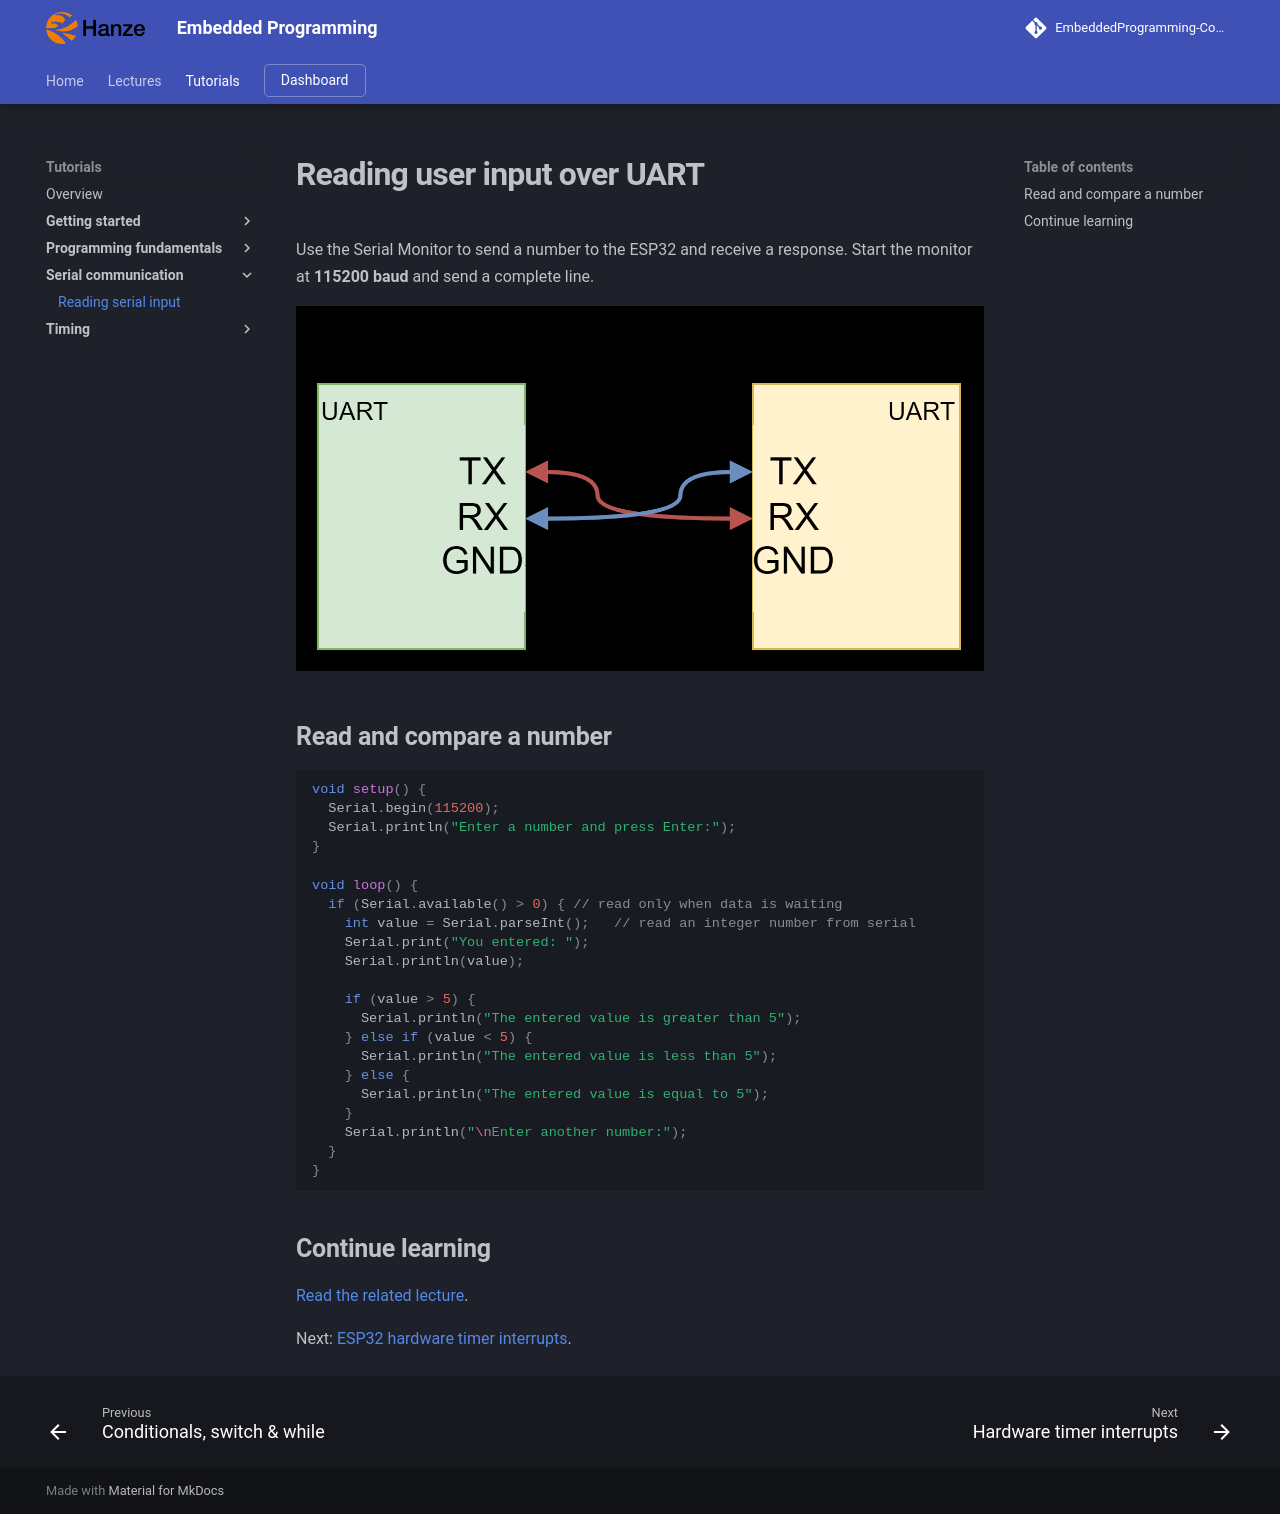

repository: costawess/EmbeddedProgramming-Course · page: tutorials/serial-input/index.html · generator: mkdocs

# Reading user input over UART

Use the Serial Monitor to send a number to the ESP32 and receive a response. Start the monitor at **115200 baud** and send a complete line.

![Serial communication example](20250918090718.png)

## Read and compare a number

```cpp
void setup() {
  Serial.begin(115200);
  Serial.println("Enter a number and press Enter:");
}

void loop() {
  if (Serial.available() > 0) { // read only when data is waiting
    int value = Serial.parseInt();   // read an integer number from serial
    Serial.print("You entered: ");
    Serial.println(value);

    if (value > 5) {
      Serial.println("The entered value is greater than 5");
    } else if (value < 5) {
      Serial.println("The entered value is less than 5");
    } else {
      Serial.println("The entered value is equal to 5");
    }
    Serial.println("\nEnter another number:");
  }
}
```

## Continue learning

[Read the related lecture](../../lectures/serial-uart.md).

Next: [ESP32 hardware timer interrupts](../hardware-timers/index.md).
